Run: headless pygame with SDL's dummy video driver; simulated clock (each Clock.tick advances the game by its frame time, no real sleeping); random seed 0; keys injected as events and as key.get_pressed() state; mouse plan: one left click at the window centre at the start of phase 2, then a move to the lower-right quarter at the start of phase 3.
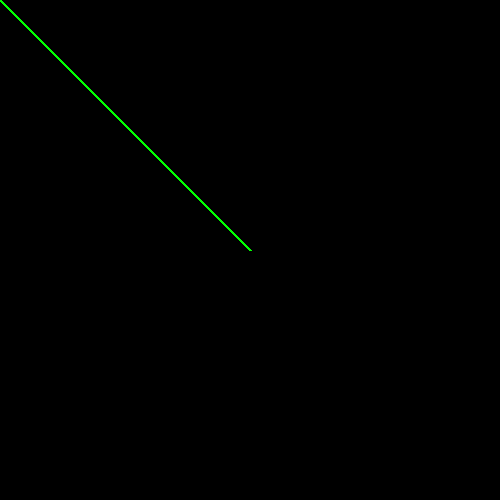
Frame 1 of 4 · flips 1–60 · no input
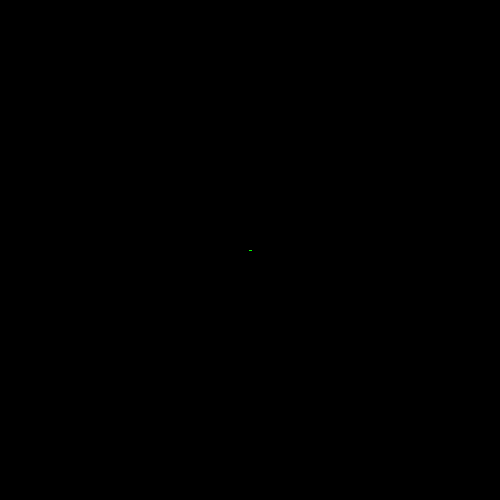
Frame 2 of 4 · flips 61–180 · clicked the window centre · tapped SPACE, RETURN · held RIGHT (→), D
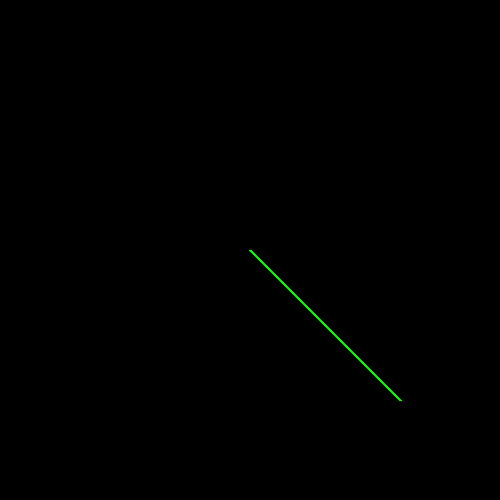
Frame 3 of 4 · flips 181–300 · moved the mouse to the lower-right quarter · held DOWN (↓), S
Frame 4 of 4 · flips 301–420 · held LEFT (←), A, UP (↑), W · screen unchanged from frame 3, image omitted

The pygame program that drew these frames:

import pygame
pygame.init()

win = pygame.display.set_mode((500, 500))
pygame.display.set_caption("Draw Line Function in Pygame")

run = True
while run:
    pygame.time.delay(100)
    for event in pygame.event.get():
        if event.type == pygame.QUIT:
            run=False
    mouse_pos = pygame.mouse.get_pos()
    win.fill((0,0,0))
    pygame.draw.line(win, (0,255,0), (250, 250), mouse_pos, 3)
    pygame.display.update()
pygame.quit()
